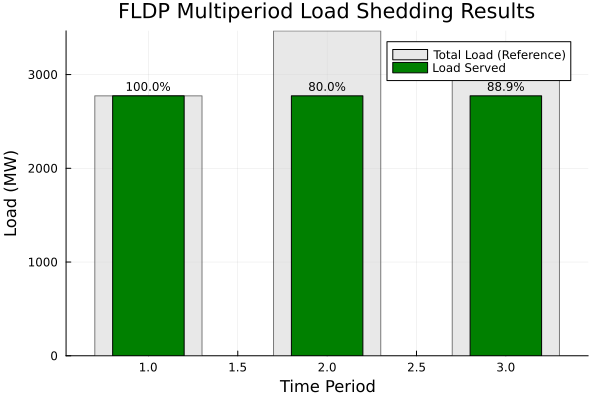

The table this chart was drawn from, first rows:
Period, LoadScale, TotalLoadRef, TotalServed, TotalShed, PctServed, PctShed
1, 0.8, 2773, 2773, -0.0, 100.0, -0.0
2, 1.0, 3466, 2773, 693.2, 80.0, 20.0
3, 0.9, 3119, 2773, 346.6, 88.89, 11.11
